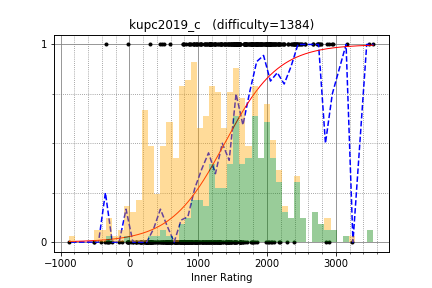

Source data for this figure (header and first rows):
semiexp, 3543.330762, 1
snuke, 3489, 1
tozangezan, 2908, 1
maroonrk, 3166, 1
maspy, 2452, 1
LayCurse, 2246, 1
IH19980412, 2945, 1
sigma425, 2966, 1
ats5515, 2743, 1
risujiroh, 2365, 1
sumitacchan, 2559, 1
tempura0224, 2867, 1
beet, 2760, 1
ei13333, 2377, 1
kort0n, 2673, 1
kotatsugame, 2475, 1
kimiyuki, 2461, 1
kotamanegi, 2390, 1
betrue12, 2440, 1
TangentDay, 2549, 1
fuppy0716, 2436, 1
habara_k, 1948, 1
yamad, 2231, 1
jell, 2134, 1
primenumber, 2154, 1
nejineji, 2089, 1
leaf1415, 2304, 1
emthrm, 2038, 1
tatyam, 2342, 1
logicmachine, 2499, 1
Aquarius, 2733, 1
Rubikun, 1991, 1
nuip, 2861, 0
TAISA_, 2044, 1
sansen, 2175, 1
ferin_tech, 2027, 1
TanakaTaroh, 2036, 1
cinnamoroll, 2100, 1
kyuridenamida, 2059, 1
physics0523, 2187, 1
snow39, 2038, 1
catupper, 2779, 1
knshnb, 2004, 1
Tallfall, 1792, 1
homesentinel, 1918, 1
enjapma, 2043, 1
tarattata, 1849, 1
Alt3, 1860, 1
tanakh, 2067, 1
QCFium, 2136, 1
maple116, 1543, 1
zundamochi_1117, 1954, 1
goodbaton, 2407, 1
kobae964, 2769, 1
shakayami, 1760, 1
minaminao, 1989, 1
mtsd, 2425, 1
shugo256, 1852, 1
startcpp, 2063, 1
cn449, 1762, 1
ast210, 1761, 1
... 487 more rows
